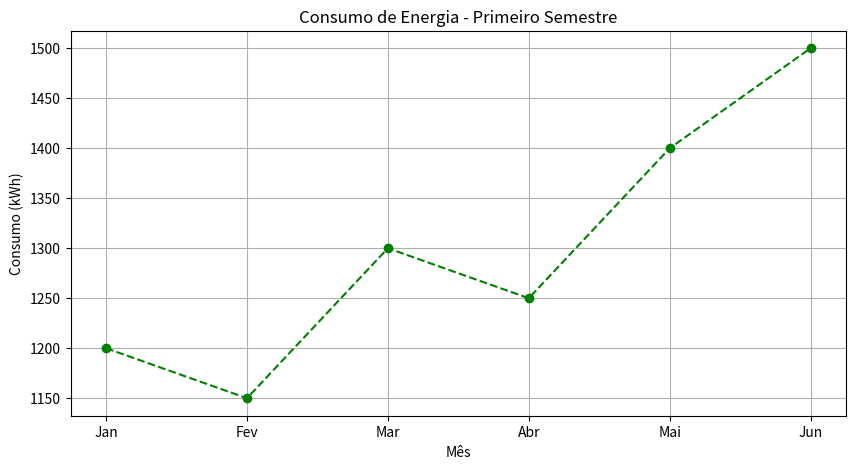
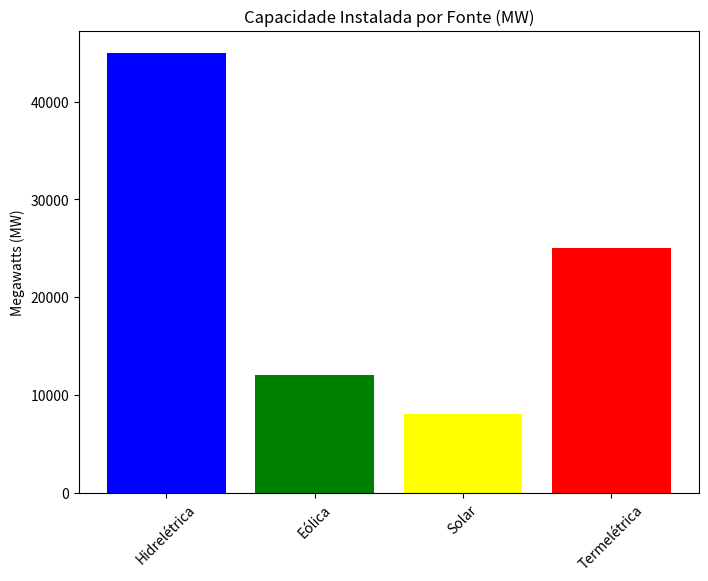

Python code for these plots, in order:
print("Olá, mundo!")
print("Bem-vindo ao curso de educação em dados de energia")

# Programa que soma dois números inteiros
num_1 = 2
num_2 = 10
soma = num_1 + num_2
print(f"O resultado da soma foi {soma}")

# Declarando variáveis
nome = "Maria"    # str
idade = 25        # int
altura = 1.68     # float
estudante = True  # bool

# Imprimindo os tipos das variáveis
print(f"Tipo de nome: {type(nome)}")
print(f"Tipo de idade: {type(idade)}")
print(f"Tipo de altura: {type(altura)}")
print(f"Tipo de estudante: {type(estudante)}")

# Declare aqui suas variáveis


# Declarando as variáveis
a = 10
b = 3

# Trabalhando com operadores aritméticos
print("\nSoma: ", a + b)
print("Subtração: ", a - b)
print("Divisão: ", a / b)
print("Divisão inteira: ", a // b)
print("Resto: ", a % b)
print("Potência: ", a**b)

# Trabalhando com operadores de comparação
print("\nIgual: ", a == b)
print("Diferente: ", a != b)
print("Maior que: ", a > b)
print("Menor que: ", a < b)
print("Maior ou igual que: ", a >= b)
print("Menor ou igual que: ", a <= b)

# Trabalhando com operadores lógicos
print("\nConjunção: ", a and b)
print("Disjunção: ", a or b)
print("Negação: ", not a)

consumo_energia = 350 # kWh

if consumo_energia < 100:
  tarifa = 0.5
  print("Baixo consumo")
elif 100 <= consumo_energia < 300:
  tarifa = 0.75
  print("Consumo médio")
else:
  tarifa = 1.25
  print("Alto consumo")

print(f"Tarifa aplicada: R${tarifa}/kWh")

# Iterando sobre uma lista
frutas = ["Maçã", "Banana", "Manga", "Laranja", "Melancia"]
for fruta in frutas:
  print(fruta)

# Usando a função range(), que gera uma sequência de inteiros
for i in range(3):
  print(i)

# Usando range() para iterar a lista com índices
for i in range(len(frutas)):
  print(f"Fruta {frutas[i]}, índice {i}")

contador = 0
while contador < 5:
  print(contador)
  contador += 1

for num in range(1, 10, 2): # Troque os valores do range para testar as estruturas!
  if num == 3:
    print("Pulando o número 3")
    continue
  if num == 8:
    print("Parando no número 8")
    break
  print(num)
else:
  print("Loop completo")

# Trabalhando com lista
frutas= ["Maçã", "Laranja", "Sapoti"]
frutas.append("Caju") # Adicionando um item
print(frutas[1]) # Acessando o elemento do índice 1

# Trabalhando com tupla
coordenadas = (10, 20)
print(coordenadas[0]) # Acessando o elemento do índice 0

# Trabalhando com dicionário
pessoa = {"Nome": "João", "Telefone": "(11) 11111-1111"}
pessoa["Cidade"] = "São Paulo" # Adicionando nova chave-valor
print(pessoa["Nome"]) # Acessando o elemento do índice "Nome"

# Trabalhando com conjunto
numeros = {1, 2, 3, 3} # O elemento duplicado é removido
numeros.add(4) # Adiciona o número 4
print(numeros)

# Definindo uma função sem retorno
def saudacao(nome):
  print(f"Olá, {nome}!")

# Definindo uma função com retorno
def soma(num1, num2):
  return num1 + num2

# Definindo uma função com parâmetro opcional
def calcular_custo(consumo_kwh, tarifa, dias=30):
  custo_diario = consumo_kwh * tarifa
  return custo_diario * dias

# Invocando e usando as funções
saudacao("Fulano")
print(soma(2, 3))
custo_mensal = calcular_custo(15, 0.75)
print(f"Custo mensal estimado: R${custo_mensal:.2f}")

# Importando a biblioteca
import matplotlib.pyplot as plt

# Dados de exemplo - consumo mensal
meses = ['Jan', 'Fev', 'Mar', 'Abr', 'Mai', 'Jun']
consumo = [1200, 1150, 1300, 1250, 1400, 1500]

# Criando gráfico de linha
plt.figure(figsize=(10, 5))
plt.plot(meses, consumo, marker='o', color='green', linestyle='--')
plt.title('Consumo de Energia - Primeiro Semestre')
plt.xlabel('Mês')
plt.ylabel('Consumo (kWh)')
plt.grid(True)
plt.show()

# Comparando fontes de energia
fontes = ['Hidrelétrica', 'Eólica', 'Solar', 'Termelétrica']
capacidade = [45000, 12000, 8000, 25000]  # MW

plt.figure(figsize=(8, 6))
plt.bar(fontes, capacidade, color=['blue', 'green', 'yellow', 'red'])
plt.title('Capacidade Instalada por Fonte (MW)')
plt.ylabel('Megawatts (MW)')
plt.xticks(rotation=45)
plt.show()